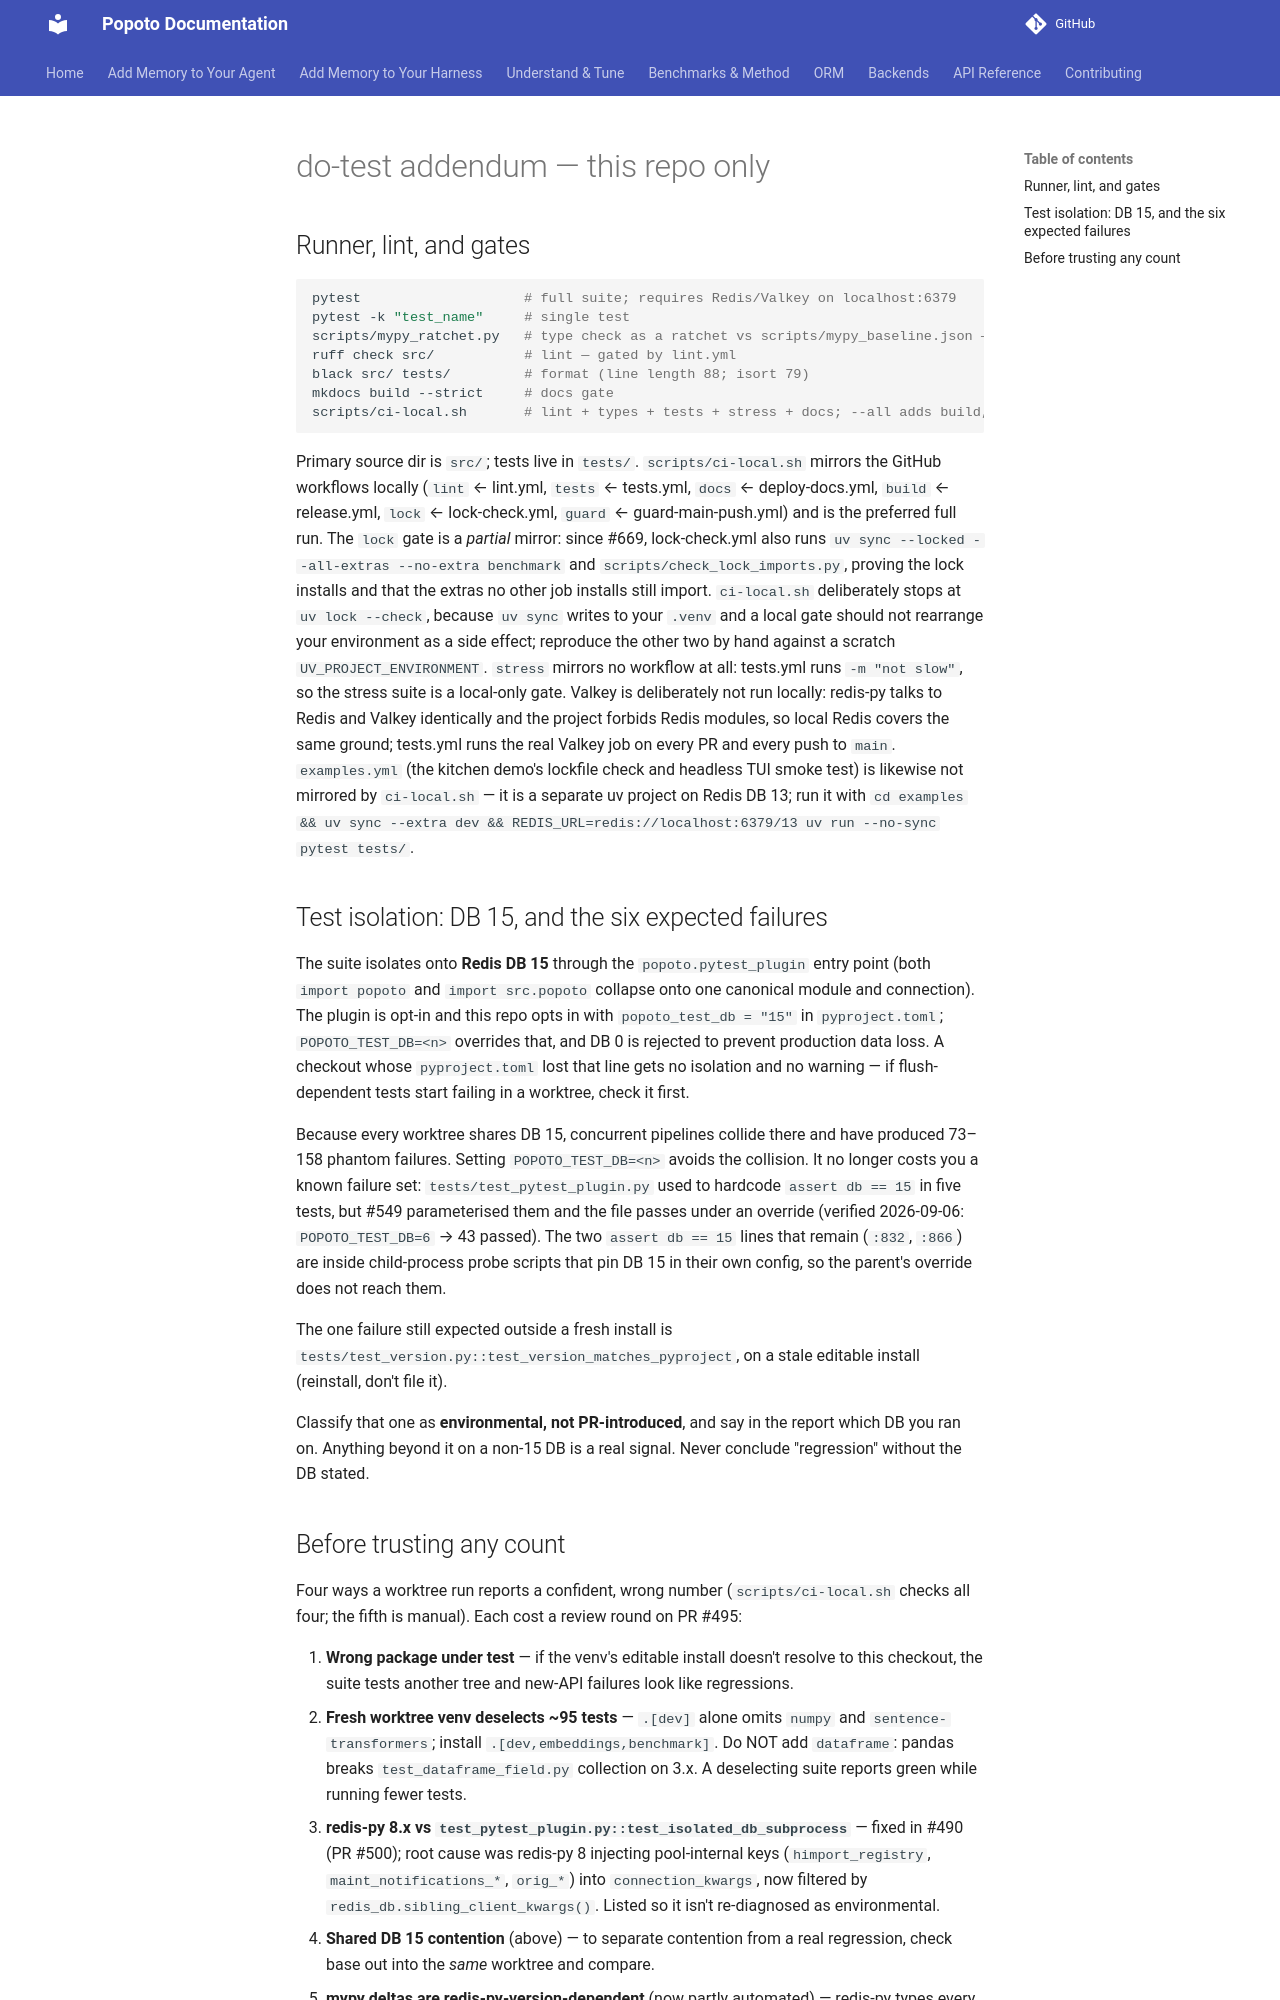

repository: tomcounsell/popoto · page: sdlc/do-test/index.html · generator: mkdocs

# do-test addendum — this repo only
<!-- Do not duplicate content from the global skill (~/.claude/skills/do-test/SKILL.md). Only include what is unique to this repo. Max 300 lines. -->

## Runner, lint, and gates

```bash
pytest                    # full suite; requires Redis/Valkey on localhost:6379
pytest -k "test_name"     # single test
scripts/mypy_ratchet.py   # type check as a ratchet vs scripts/mypy_baseline.json — gated by lint.yml
ruff check src/           # lint — gated by lint.yml
black src/ tests/         # format (line length 88; isort 79)
mkdocs build --strict     # docs gate
scripts/ci-local.sh       # lint + types + tests + stress + docs; --all adds build, lock, guard
```

Primary source dir is `src/`; tests live in `tests/`. `scripts/ci-local.sh`
mirrors the GitHub workflows locally (`lint` ← lint.yml, `tests` ← tests.yml,
`docs` ← deploy-docs.yml, `build` ← release.yml, `lock` ← lock-check.yml,
`guard` ← guard-main-push.yml) and is the preferred full run. The `lock` gate is
a *partial* mirror: since #669, lock-check.yml also runs `uv sync --locked
--all-extras --no-extra benchmark` and `scripts/check_lock_imports.py`, proving
the lock installs and that the extras no other job installs still import.
`ci-local.sh` deliberately stops at `uv lock --check`, because `uv sync` writes
to your `.venv` and a local gate should not rearrange your environment as a side
effect; reproduce the other two by hand against a scratch
`UV_PROJECT_ENVIRONMENT`. `stress` mirrors
no workflow at all: tests.yml runs `-m "not slow"`, so the stress suite is a
local-only gate. Valkey is deliberately not run locally: redis-py talks to
Redis and Valkey identically and the project forbids Redis modules, so local
Redis covers the same ground; tests.yml runs the real Valkey job on every PR
and every push to `main`. `examples.yml` (the kitchen demo's lockfile check and
headless TUI smoke test) is likewise not mirrored by `ci-local.sh` — it is a
separate uv project on Redis DB 13; run it with
`cd examples && uv sync --extra dev && REDIS_URL=redis://localhost:6379/13 uv run --no-sync pytest tests/`.

## Test isolation: DB 15, and the six expected failures

The suite isolates onto **Redis DB 15** through the `popoto.pytest_plugin`
entry point (both `import popoto` and `import src.popoto` collapse onto one
canonical module and connection). The plugin is opt-in and this repo opts in
with `popoto_test_db = "15"` in `pyproject.toml`; `POPOTO_TEST_DB=<n>`
overrides that, and DB 0 is rejected to prevent production data loss. A
checkout whose `pyproject.toml` lost that line gets no isolation and no
warning — if flush-dependent tests start failing in a worktree, check it
first.

Because every worktree shares DB 15, concurrent pipelines collide there and
have produced 73–158 phantom failures. Setting `POPOTO_TEST_DB=<n>` avoids the
collision. It no longer costs you a known failure set: `tests/test_pytest_plugin.py`
used to hardcode `assert db == 15` in five tests, but #549 parameterised them and
the file passes under an override (verified 2026-09-06: `POPOTO_TEST_DB=6` →
43 passed). The two `assert db == 15` lines that remain (`:832`, `:866`) are
inside child-process probe scripts that pin DB 15 in their own config, so the
parent's override does not reach them.

The one failure still expected outside a fresh install is
`tests/test_version.py::test_version_matches_pyproject`, on a stale editable
install (reinstall, don't file it).

Classify that one as **environmental, not PR-introduced**, and say in the
report which DB you ran on. Anything beyond it on a non-15 DB is a real
signal. Never conclude "regression" without the DB stated.
